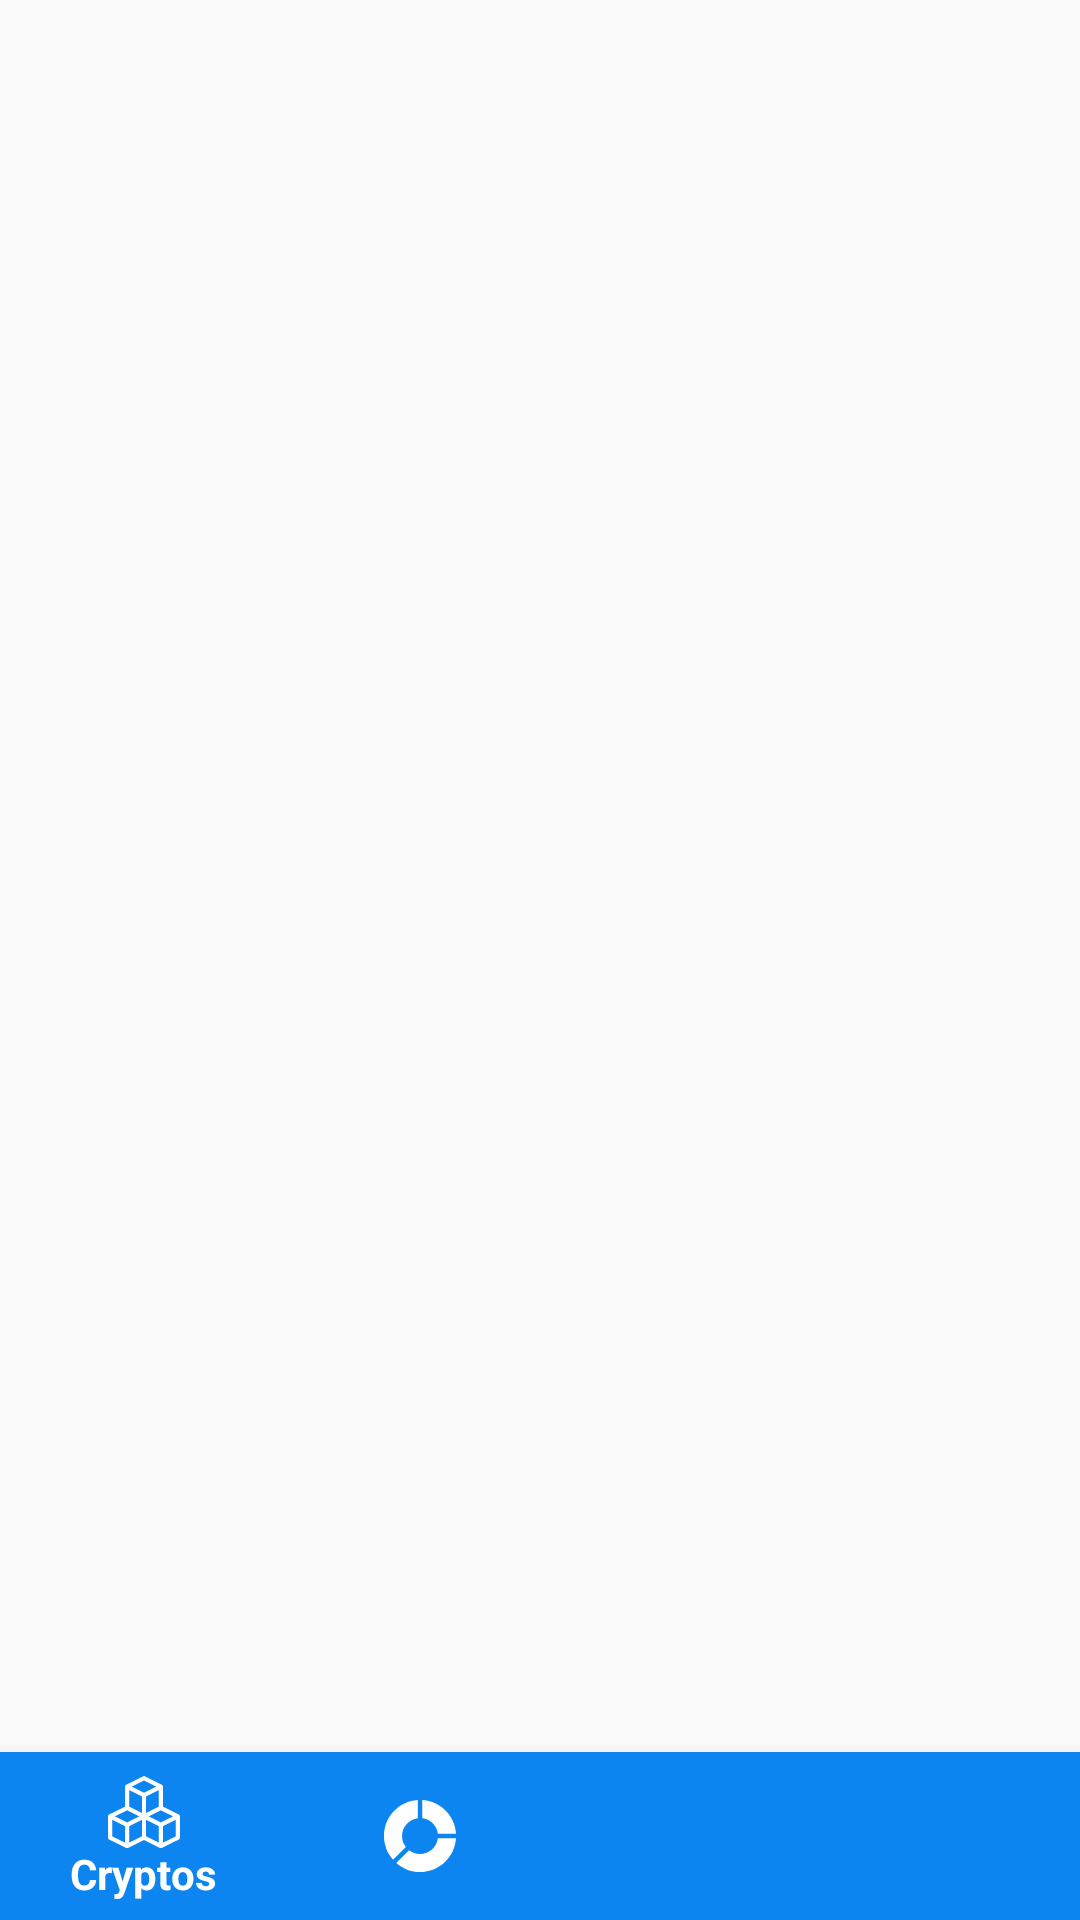

The Android layout XML behind this screen, and the referenced resources:
<!-- AndroidManifest.xml: application theme AppTheme -->
<!-- res/layout/currencies_main.xml -->
<?xml version="1.0" encoding="utf-8"?>
<RelativeLayout xmlns:android="http://schemas.android.com/apk/res/android"
    xmlns:tools="http://schemas.android.com/tools"
    xmlns:app="http://schemas.android.com/apk/res-auto"
    android:orientation="vertical"
    android:layout_width="match_parent"
    android:layout_height="match_parent"
    tools:context="ca.example.cryptail.CurrenciesActivity"
    android:id="@+id/relLayoutCurr">

    <GridView
        android:id="@+id/cryptoGridView"
        android:numColumns="auto_fit"
        android:gravity="center"
        android:columnWidth="100dp"
        android:layout_width="match_parent"
        android:layout_height="match_parent"
        android:listSelector="@android:color/transparent"/>

    <include
        app:layout_constraintBottom_toBottomOf="parent"
        layout="@layout/item_bottom_nav"
        android:layout_width="match_parent"
        android:layout_height="wrap_content"
        android:layout_alignParentBottom="true"
        android:layout_gravity="bottom" />

</RelativeLayout>
<!-- res/layout/item_bottom_nav.xml (included above) -->
<?xml version="1.0" encoding="utf-8"?>
<com.google.android.material.bottomnavigation.BottomNavigationView xmlns:android="http://schemas.android.com/apk/res/android"
    xmlns:app="http://schemas.android.com/apk/res-auto"
    android:id="@+id/navigation"
    android:layout_width="match_parent"
    android:layout_height="wrap_content"
    android:background="@color/colorAccent"
    app:menu="@menu/bottom_menu"
    app:itemTextColor="@android:color/white"
    app:itemBackground="@color/colorAccent"
    app:itemIconTint="@android:color/white"
    app:itemTextAppearanceActive="@style/BottomNavigation.ActiveItemTextAppearance"/>
<!-- resources referenced by this layout -->
<resources>
  <color name="colorAccent">#0C85F0</color>
  <style name="BottomNavigation.ActiveItemTextAppearance" parent="TextAppearance.AppCompat">
          <item name="android:textStyle">bold</item>
      </style>
  <style name="AppTheme" parent="Theme.AppCompat.Light.DarkActionBar">
          
          <item name="colorPrimary">@color/colorPrimary</item>
          <item name="colorPrimaryDark">@color/colorPrimaryDark</item>
          <item name="colorAccent">@color/colorAccent</item>
          
          <item name="android:windowActivityTransitions">true</item>
  
      </style>
  <color name="colorPrimary">#f95e18</color>
  <color name="colorPrimaryDark">#CE4307</color>
</resources>
